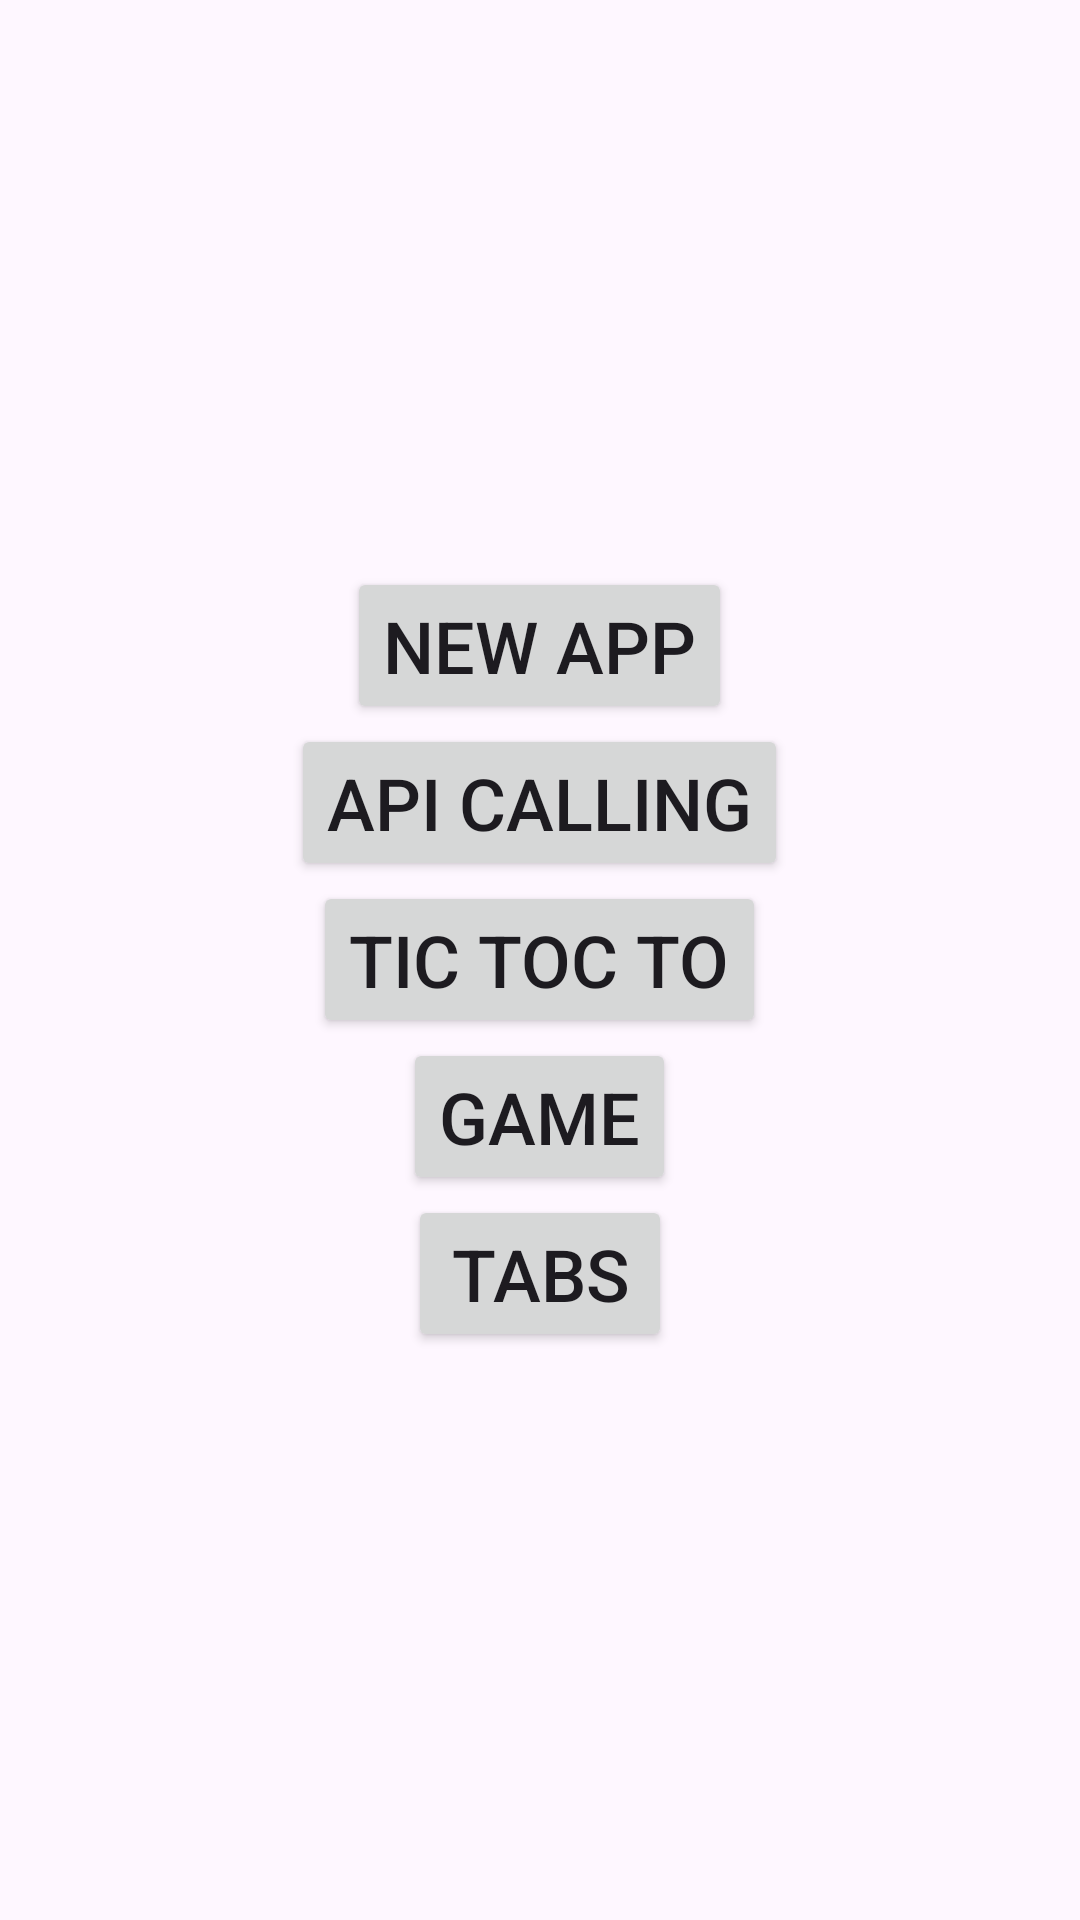

This screen was rendered from an Android layout file. Write that file and the resources it references.
<!-- AndroidManifest.xml: application theme Theme.NewAppDI -->
<!-- res/layout/activity_main.xml -->
<?xml version="1.0" encoding="utf-8"?>
<androidx.appcompat.widget.LinearLayoutCompat xmlns:android="http://schemas.android.com/apk/res/android"
    xmlns:app="http://schemas.android.com/apk/res-auto"
    xmlns:tools="http://schemas.android.com/tools"
    android:layout_width="match_parent"
    android:layout_height="match_parent"
    android:gravity="center"
    android:orientation="vertical"
    tools:context=".MainActivity">

    <Button
        android:id="@+id/new_app"
        android:layout_width="wrap_content"
        android:layout_height="wrap_content"
        android:text="New App"
        android:textSize="24dp"
        app:layout_constraintBottom_toBottomOf="parent"
        app:layout_constraintEnd_toEndOf="parent"
        app:layout_constraintStart_toStartOf="parent"
        app:layout_constraintTop_toTopOf="parent" />

    <Button
        android:id="@+id/api_call"
        android:layout_width="wrap_content"
        android:layout_height="wrap_content"
        android:text="API Calling"
        android:textSize="24dp"

        app:layout_constraintBottom_toBottomOf="parent"
        app:layout_constraintEnd_toEndOf="parent"
        app:layout_constraintStart_toStartOf="parent"
        app:layout_constraintTop_toTopOf="parent" />

    <Button
        android:id="@+id/tctct"
        android:layout_width="wrap_content"
        android:layout_height="wrap_content"
        android:text="Tic Toc TO"
        android:textSize="24dp"

        app:layout_constraintBottom_toBottomOf="parent"
        app:layout_constraintEnd_toEndOf="parent"
        app:layout_constraintStart_toStartOf="parent"
        app:layout_constraintTop_toTopOf="parent" />

    <Button
        android:id="@+id/game"
        android:layout_width="wrap_content"
        android:layout_height="wrap_content"
        android:text="game"
        android:textSize="24dp"

        app:layout_constraintBottom_toBottomOf="parent"
        app:layout_constraintEnd_toEndOf="parent"
        app:layout_constraintStart_toStartOf="parent"
        app:layout_constraintTop_toTopOf="parent" />

    <Button
        android:id="@+id/tabs"
        android:layout_width="wrap_content"
        android:layout_height="wrap_content"
        android:text="Tabs"
        android:textSize="24dp"
        app:layout_constraintBottom_toBottomOf="parent"
        app:layout_constraintEnd_toEndOf="parent"
        app:layout_constraintStart_toStartOf="parent"
        app:layout_constraintTop_toTopOf="parent" />


</androidx.appcompat.widget.LinearLayoutCompat>
<!-- resources referenced by this layout -->
<resources>
  <style name="Theme.NewAppDI" parent="Base.Theme.NewAppDI" />
  <style name="Base.Theme.NewAppDI" parent="Theme.Material3.DayNight.NoActionBar">
          
          
      </style>
</resources>
